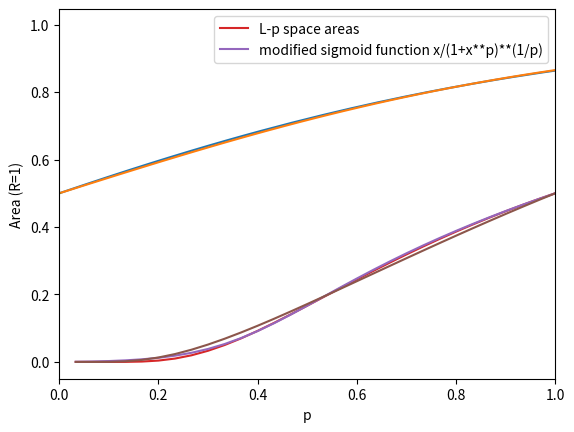

Source code (Python):
# -*- coding: utf-8 -*-
"""
Created on Sat Oct 29 14:27:28 2022

[redacted]
"""

import scipy.integrate as integrate
import numpy as np
import matplotlib.pyplot as plt

p = np.array([i/20 for i in range(1,401)])

j = np.linspace(-0, 3, 100)
k = np.linspace(-3, 0, 100)
def lp_circle(x, p, R=1):
    y = np.power((R**p - x**p), (1/p))
    return y

def sigmoid(x, c):
    return 1/(1 + np.exp(-x*c))

def sigmoid_algebraic(x, c):
    return 0.5 + (0.5*x)/np.power((1 + np.absolute(x)**c), 1/c)

areas = np.array([integrate.quad(lp_circle, 0, 1, args = q)[0] for q in p])
sig_pos = sigmoid(j, 1.86)
sig_neg = sigmoid_algebraic(k, 5)

plt.plot(np.log(p), areas)
# plt.xlabel('p')
# plt.ylabel('Area (R=1)')
# plt.show()
plt.plot(j, sig_pos)
plt.plot(k, sig_neg)

#%%

def exp_sigmoid_algebraic(x, c):
    return 0.5 +(0.5 * np.log(x))/np.power((1 + np.absolute(np.log(x))**c), 1/c)

def exp_sigmoid_tanh(x, c):
    return 0.5 + 0.5 * np.tanh(c* np.log(x))

def exp_sigmoid_algebraic_2(x):
    return (x)/np.power((1 + x**x), 1/x)

p_01 = np.array([i/30 for i in range(1, 31)])
area_01 = np.array([integrate.quad(lp_circle, 0, 1, args = q)[0] for q in p_01])

sig_exp_alg = exp_sigmoid_algebraic(p_01, 4.5)
sig_exp_tanh = exp_sigmoid_tanh(p_01, 1.5)
sig_exp_alg2 = exp_sigmoid_algebraic_2(p_01)

plt.plot(p_01, area_01, label = 'L-p space areas')
plt.plot(p_01, sig_exp_alg, label = 'modified sigmoid function x/(1+x**p)**(1/p)')
plt.plot(p_01, sig_exp_alg2)
# plt.plot(p_01, sig_exp_tanh)
plt.legend()
plt.xlim(0,1)
plt.xlabel('p')
plt.ylabel('Area (R=1)')
# plt.yscale('log')
plt.show()
